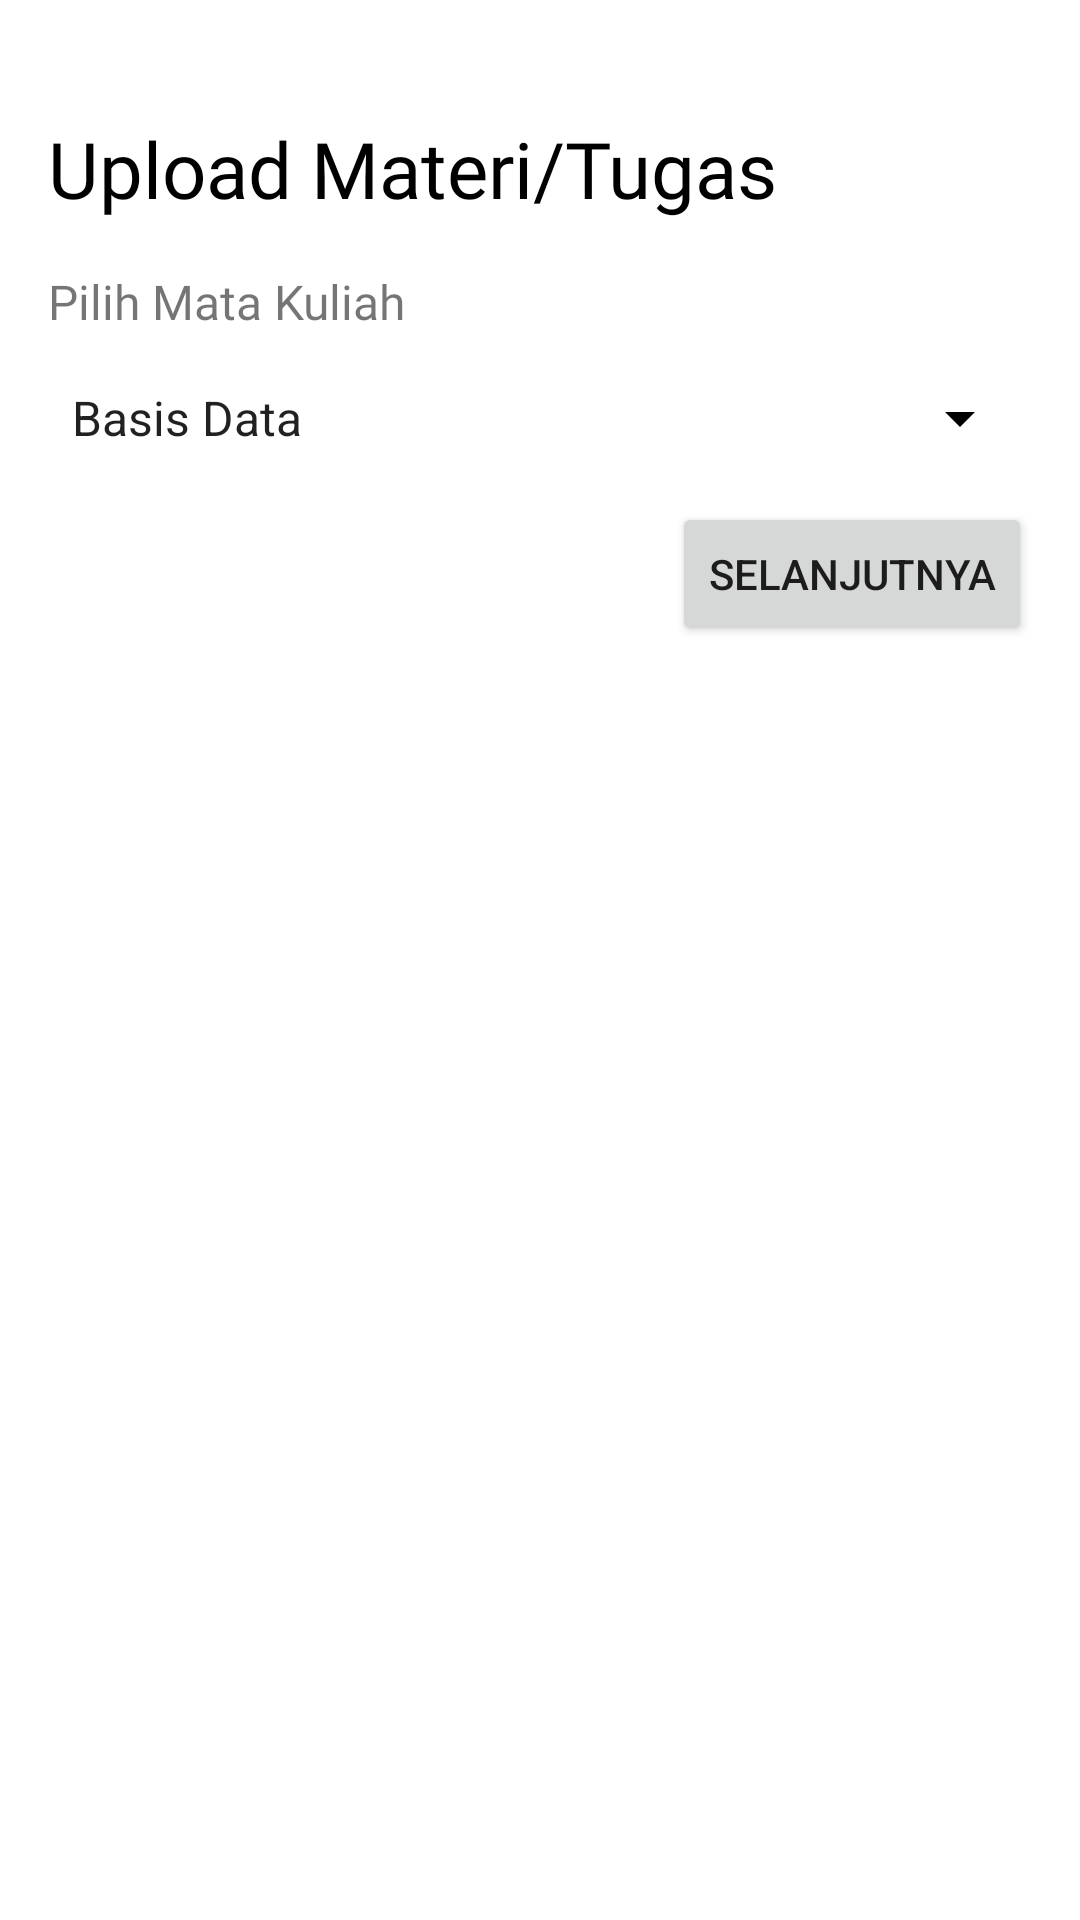

Android layout source for this screen:
<!-- AndroidManifest.xml: application theme NoActionBar -->
<!-- res/layout/dialog_pilih_mata_kuliah.xml -->
<?xml version="1.0" encoding="utf-8"?>
<androidx.constraintlayout.widget.ConstraintLayout xmlns:android="http://schemas.android.com/apk/res/android"
    xmlns:app="http://schemas.android.com/apk/res-auto"
    xmlns:tools="http://schemas.android.com/tools"
    android:layout_width="match_parent"
    android:layout_height="match_parent"
    >

    <View
        android:id="@+id/view4"
        android:layout_width="match_parent"
        android:layout_height="?android:actionBarSize"
        app:layout_constraintEnd_toEndOf="parent"
        app:layout_constraintStart_toStartOf="parent"
        app:layout_constraintTop_toTopOf="parent" />

    <TextView
        android:id="@+id/textView3"
        android:layout_width="wrap_content"
        android:layout_height="wrap_content"
        android:layout_marginStart="16dp"
        android:layout_marginTop="?android:actionBarSize"
        android:fontFamily="@font/poppins_semibold"
        android:text="Upload Materi/Tugas"
        android:textColor="@android:color/black"
        android:textSize="26sp"
        app:layout_constraintBottom_toBottomOf="@+id/view4"
        app:layout_constraintStart_toStartOf="parent"
        app:layout_constraintTop_toTopOf="parent" />

    <TextView
        android:id="@+id/textView4"
        android:layout_width="wrap_content"
        android:layout_height="wrap_content"
        android:layout_marginLeft="16dp"
        android:layout_marginTop="16dp"
        android:fontFamily="@font/poppins_semibold"
        android:text="Pilih Mata Kuliah"
        android:textSize="16sp"
        app:layout_constraintStart_toStartOf="parent"
        app:layout_constraintTop_toBottomOf="@+id/textView3" />

    <Spinner
        android:id="@+id/spinner_matkul"
        android:backgroundTint="@android:color/black"
        android:layout_width="match_parent"
        android:layout_height="wrap_content"
        android:layout_marginLeft="16dp"
        android:layout_marginTop="16dp"
        android:layout_marginRight="16dp"
        android:entries="@array/matkul"
        android:saveEnabled="true"
        app:layout_constraintEnd_toEndOf="parent"
        app:layout_constraintStart_toStartOf="parent"
        app:layout_constraintTop_toBottomOf="@+id/textView4" />

    <Button
        android:id="@+id/btn_selanjutnya"
        android:layout_width="wrap_content"
        android:layout_height="wrap_content"
        android:layout_marginEnd="16dp"
        android:layout_marginTop="16dp"
        android:text="Selanjutnya"
        app:layout_constraintEnd_toEndOf="parent"
        app:layout_constraintTop_toBottomOf="@+id/spinner_matkul" />

</androidx.constraintlayout.widget.ConstraintLayout>
<!-- resources referenced by this layout -->
<resources>
  <string-array name="matkul">
          <item>Basis Data</item>
          <item>Algoritma Pemrograman</item>
          <item>Struktur Data</item>
          <item>Audit Sistem Informasi</item>
          <item>Teori Sistem Informasi</item>
      </string-array>
  <style name="NoActionBar" parent="Theme.MaterialComponents.Light.NoActionBar">
          <item name="colorControlActivated">@android:color/white</item>
          <item name="colorControlNormal">@color/putih_tipis</item>
          <item name="android:windowTranslucentStatus">true</item>
      </style>
  <color name="putih_tipis">#CDFFFFFF</color>
</resources>
